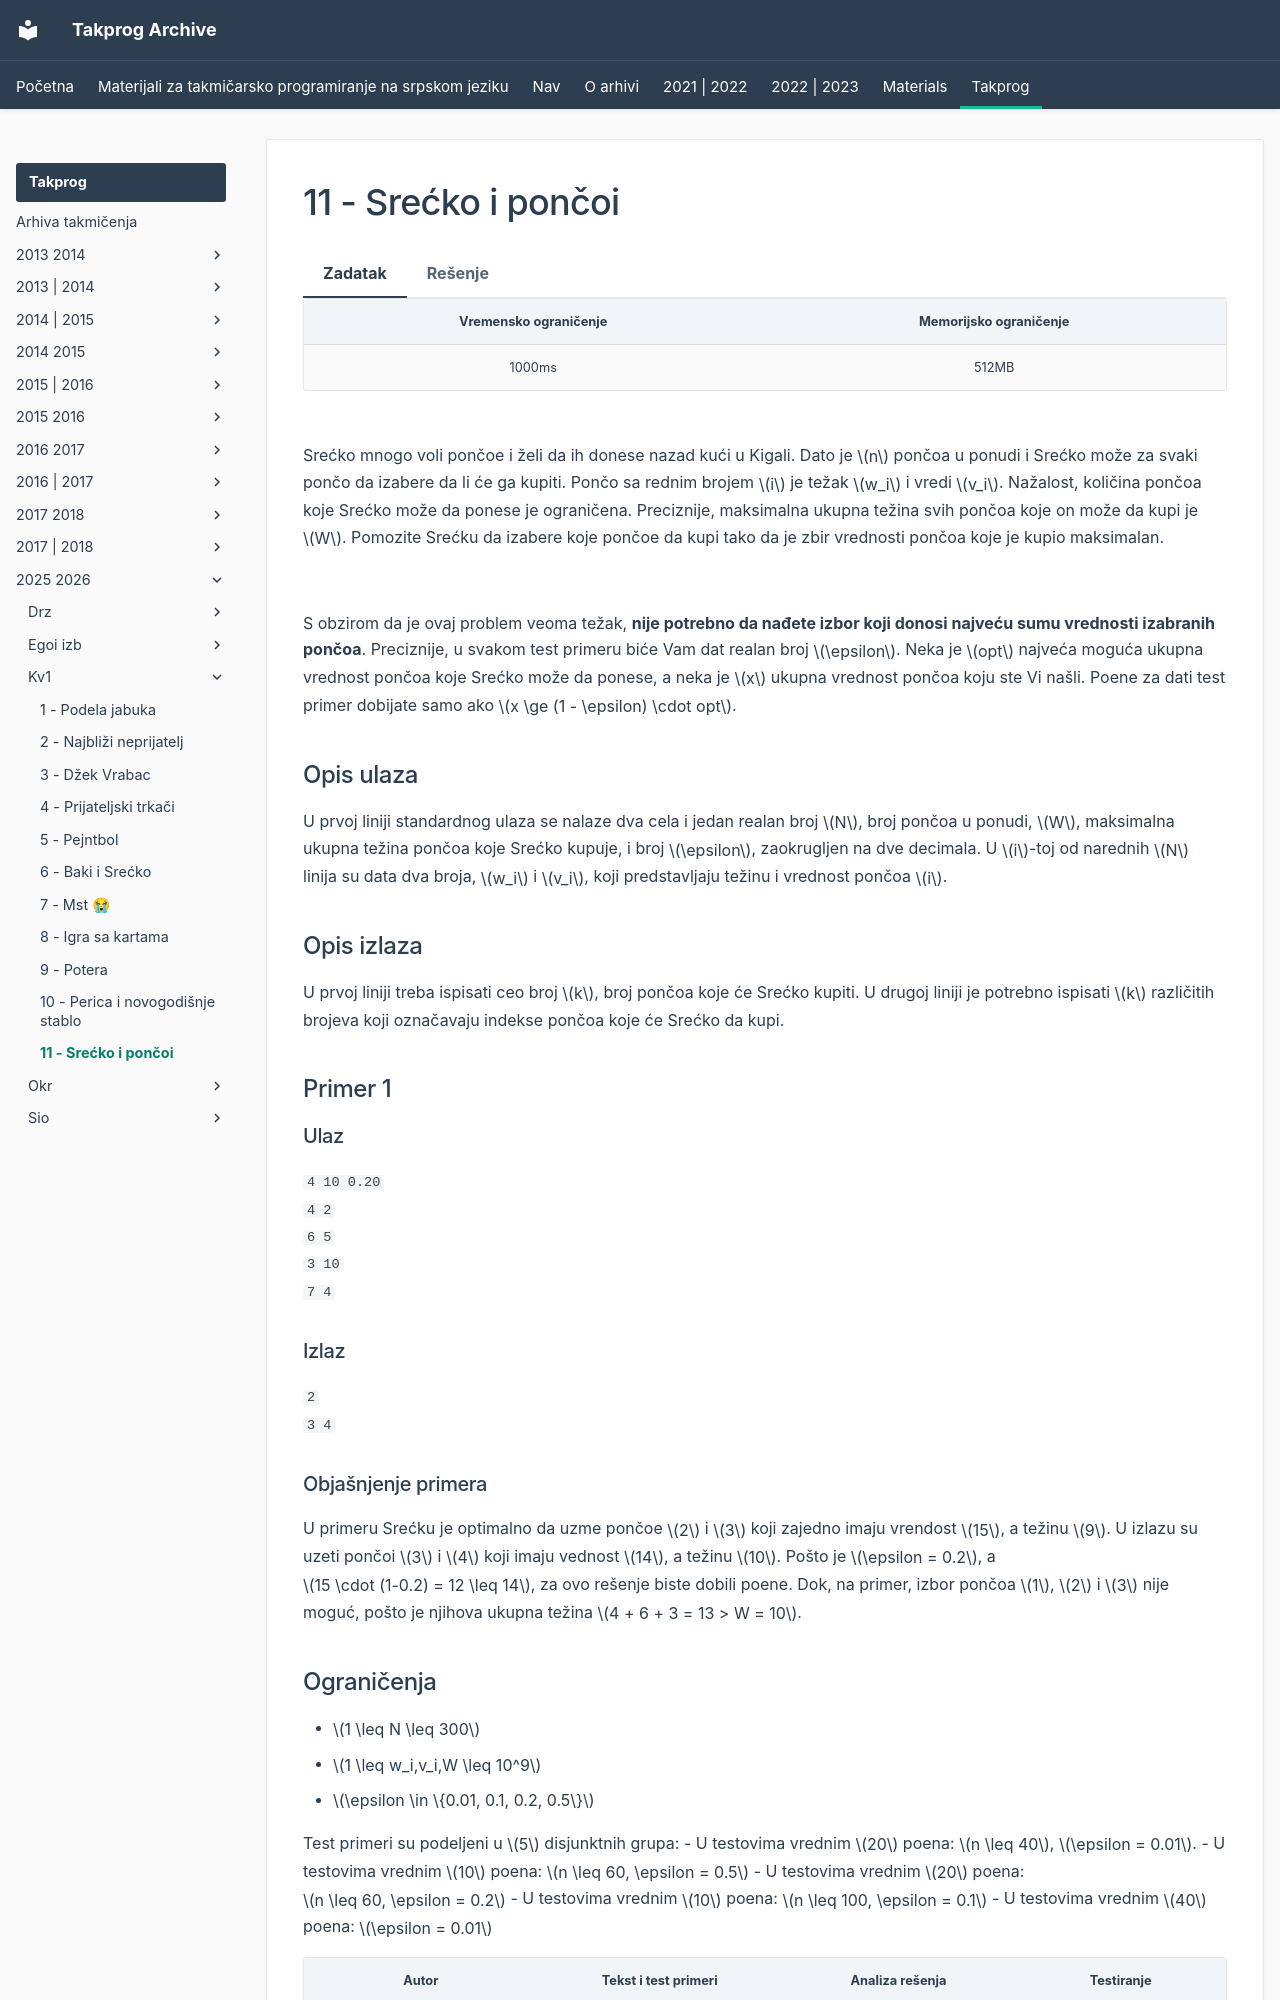

repository: FEDIKUS/takprog-arhiva · page: takprog/2025_2026/kv1/11_srecko_i_poncoi/index.html · generator: mkdocs

---
hide:
  - toc
---

# 11 - Srećko i pončoi

=== "Zadatak"
	
	| Vremensko ograničenje | Memorijsko ograničenje |
	|:-:|:-:|
	| 1000ms | 512MB |
	
	<br> Srećko mnogo voli pončoe i želi da ih donese nazad kući u Kigali. Dato je $n$ pončoa u ponudi i Srećko može za svaki pončo da izabere da li će ga kupiti. Pončo sa rednim brojem $i$ je težak $w_i$ i vredi $v_i$. Nažalost, količina pončoa koje Srećko može da ponese je ograničena. Preciznije, maksimalna ukupna težina svih pončoa koje on može da kupi je $W$. Pomozite Srećku da izabere koje pončoe da kupi tako da je zbir vrednosti pončoa koje je kupio maksimalan. 
	
	<br> 
	
	S obzirom da je ovaj problem veoma težak, **nije potrebno da nađete izbor koji donosi najveću sumu vrednosti izabranih pončoa**. Preciznije, u svakom test primeru biće Vam dat realan broj $\epsilon$. Neka je $opt$ najveća moguća ukupna vrednost pončoa koje Srećko može da ponese, a neka je $x$ ukupna vrednost pončoa koju ste Vi našli. Poene za dati test primer dobijate samo ako $x \ge (1 - \epsilon) \cdot opt$. <br> 
	
	## Opis ulaza
	U prvoj liniji standardnog ulaza se nalaze dva cela i jedan realan broj $N$, broj pončoa u ponudi, $W$, maksimalna ukupna težina pončoa koje Srećko kupuje, i broj $\epsilon$, zaokrugljen na dve decimala. U $i$-toj od narednih $N$ linija su data dva broja, $w_i$ i $v_i$, koji predstavljaju težinu i vrednost pončoa $i$.
	## Opis izlaza
	U prvoj liniji treba ispisati ceo broj $k$, broj pončoa koje će Srećko kupiti. U drugoj liniji je potrebno ispisati $k$ različitih brojeva koji označavaju indekse pončoa koje će Srećko da kupi.
	## Primer 1
	### Ulaz
	 ``` 
	4 10 0.20
	4 2
	6 5
	3 10
	7 4
	```   
	### Izlaz  
	 ``` 
	2
	3 4 
	 ```  
	### Objašnjenje primera
	U primeru Srećku je optimalno da uzme pončoe $2$ i $3$ koji zajedno imaju vrendost $15$, a težinu $9$. U izlazu su uzeti pončoi $3$ i $4$ koji imaju vednost $14$, a težinu $10$. Pošto je $\epsilon = 0.2$, a $15 \cdot (1-0.2) = 12 \leq 14$, za ovo rešenje biste dobili poene. Dok, na primer, izbor pončoa $1$, $2$ i $3$ nije moguć, pošto je njihova ukupna težina $4 + 6 + 3 = 13 > W = 10$.
	## Ograničenja
	
	-   $1 \leq N \leq 300$
	-   $1 \leq w_i,v_i,W \leq 10^9$
	- $\epsilon \in \{0.01, 0.1, 0.2, 0.5\}$
	
	Test primeri su podeljeni u $5$ disjunktnih grupa:
	 - U testovima vrednim $20$ poena: $n \leq 40$, $\epsilon = 0.01$.
	 - U testovima vrednim $10$ poena: $n \leq 60, \epsilon = 0.5$
	 - U testovima vrednim $20$ poena: $n \leq 60, \epsilon = 0.2$
	 - U testovima vrednim $10$ poena: $n \leq 100, \epsilon = 0.1$
	 - U testovima vrednim $40$ poena: $\epsilon = 0.01$ 
	
=== "Rešenje"
	
	| Autor | Tekst i test primeri | Analiza rešenja | Testiranje |
	|:-:|:-:|:-:|:-:|
	| Uroš Kostadinović | Uroš Kostadinović | Uroš Kostadinović | Nemanja Majski |
	
	## Rešenje kada je $N \leq 40, \epsilon = 0.01$
	U ovom podzadatku je moguće naći optimalno rešenje za Srećka. Klasično rešenje za problem ranca bi bilo složenosti $O(nW)$ , a isprobavanje svih mogućnosti za uzimanje pončoa bi bilo složenosti $O(2^n)$, što je za ograničenja presporo. Drugo rešenje bi bilo dovoljno dobro da je $n \leq 20$. Možemo da podelimo pončoe u dve grupe tako da je veličina svake manja ili jednaka od $\frac{n+1}{2}$ i na njima iskoristimo drugo rešenje. Sada smo generisali sve mogućnosti ako svi uzeti pončoi p
